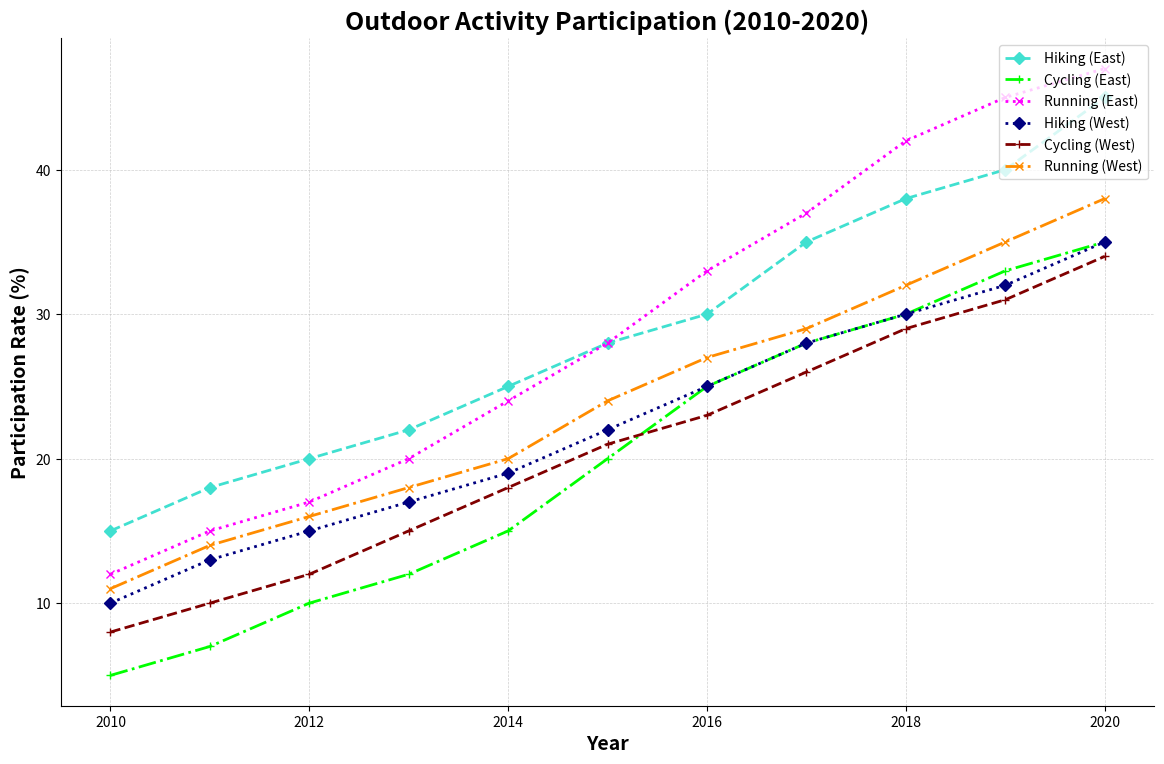

Recreate this plot in Python.
import matplotlib.pyplot as plt
import numpy as np

# Years from 2010 to 2020
years = np.arange(2010, 2021)

# Participation rates in the Eastern Region (%)
hiking_east = [15, 18, 20, 22, 25, 28, 30, 35, 38, 40, 45]
cycling_east = [5, 7, 10, 12, 15, 20, 25, 28, 30, 33, 35]
running_east = [12, 15, 17, 20, 24, 28, 33, 37, 42, 45, 47]

# Participation rates in the Western Region (%)
hiking_west = [10, 13, 15, 17, 19, 22, 25, 28, 30, 32, 35]
cycling_west = [8, 10, 12, 15, 18, 21, 23, 26, 29, 31, 34]
running_west = [11, 14, 16, 18, 20, 24, 27, 29, 32, 35, 38]

fig, ax = plt.subplots(figsize=(12, 8))

# Plot for Eastern Region
ax.plot(years, hiking_east, marker='D', color='turquoise', linestyle='--', linewidth=2, label='Hiking (East)')
ax.plot(years, cycling_east, marker='+', color='lime', linestyle='-.', linewidth=2, label='Cycling (East)')
ax.plot(years, running_east, marker='x', color='magenta', linestyle=':', linewidth=2, label='Running (East)')

# Plot for Western Region
ax.plot(years, hiking_west, marker='D', color='navy', linestyle=':', linewidth=2, label='Hiking (West)')
ax.plot(years, cycling_west, marker='+', color='maroon', linestyle='--', linewidth=2, label='Cycling (West)')
ax.plot(years, running_west, marker='x', color='darkorange', linestyle='-.', linewidth=2, label='Running (West)')

ax.set_xlabel('Year', fontsize=14, fontweight='bold')
ax.set_ylabel('Participation Rate (%)', fontsize=14, fontweight='bold')
ax.set_title('Outdoor Activity Participation (2010-2020)', fontsize=18, fontweight='bold')
ax.legend(loc='upper right')
ax.grid(True, linestyle='--', linewidth=0.5, alpha=0.6)
ax.spines['top'].set_visible(False)
ax.spines['right'].set_visible(False)

plt.tight_layout(pad=2.0)
plt.show()
